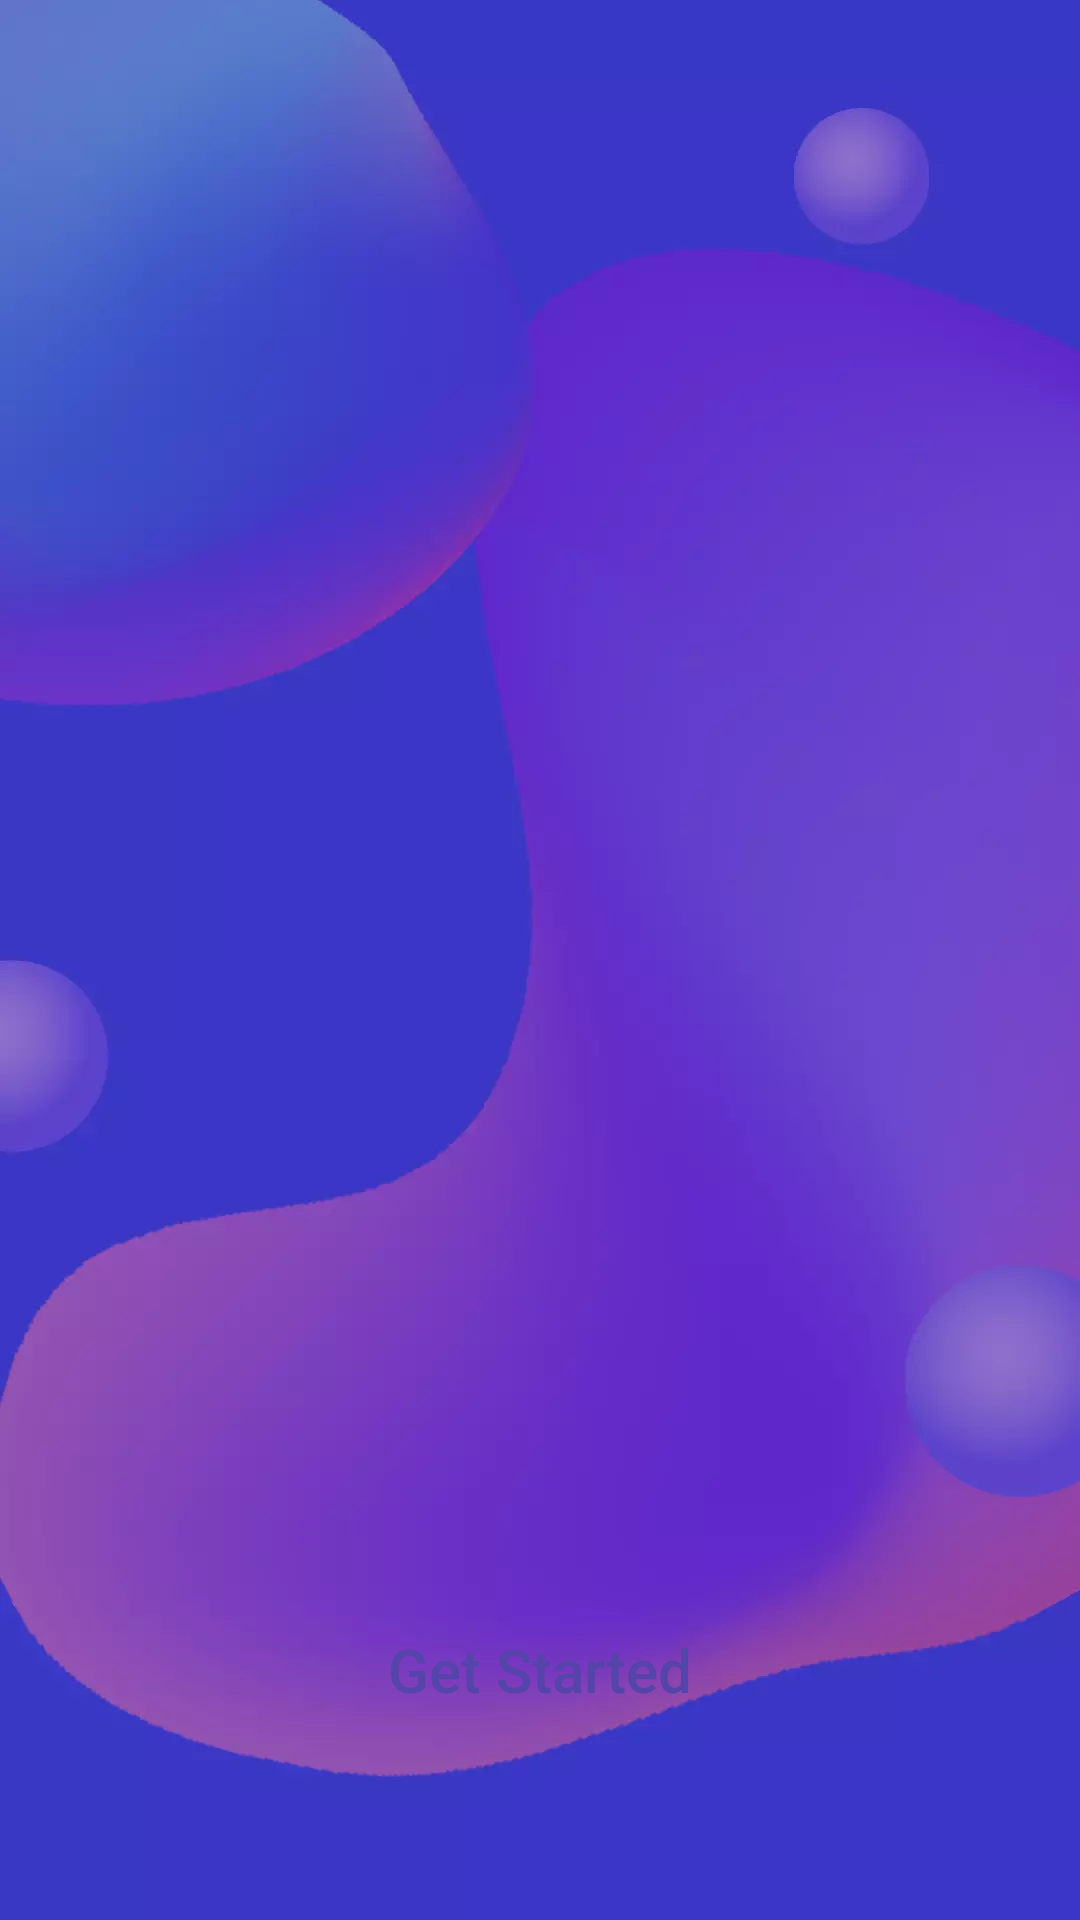

Reconstruct the res/layout file that produces this screen, plus the resources it refers to.
<!-- AndroidManifest.xml: application theme Theme.Perform_Login -->
<!-- res/layout/getting_started_layout.xml -->
<?xml version="1.0" encoding="utf-8"?>
<androidx.constraintlayout.widget.ConstraintLayout xmlns:android="http://schemas.android.com/apk/res/android"
    xmlns:app="http://schemas.android.com/apk/res-auto"
    xmlns:tools="http://schemas.android.com/tools"
    android:layout_width="match_parent"
    android:layout_height="match_parent"
    android:background="@drawable/landing_page1"
    tools:context=".StartingActivity">

    <Button
        android:id="@+id/btnstart"
        android:layout_width="match_parent"
        android:layout_height="wrap_content"
        android:layout_marginHorizontal="40dp"
        android:layout_marginBottom="50dp"
        android:background="@drawable/btn_white_bg"
        android:padding="20dp"
        android:text="Get Started"
        android:textAllCaps="false"
        android:textColor="#5544A9"
        android:textSize="20sp"
        app:layout_constraintBottom_toBottomOf="parent"
        app:layout_constraintEnd_toEndOf="parent"
        app:layout_constraintStart_toStartOf="parent" />

</androidx.constraintlayout.widget.ConstraintLayout>
<!-- resources referenced by this layout -->
<resources>
  <!-- drawable landing_page1: webp bitmap (drawable, 12448 bytes) -->
  <style name="Theme.Perform_Login" parent="Theme.AppCompat.Light.NoActionBar">
          
          <item name="colorPrimary">@color/purple_500</item>
          <item name="colorPrimaryVariant">@color/purple_700</item>
          <item name="colorOnPrimary">@color/white</item>
          
          <item name="colorSecondary">@color/teal_200</item>
          <item name="colorSecondaryVariant">@color/teal_700</item>
          <item name="colorOnSecondary">@color/black</item>
          
          <item name="android:statusBarColor" tools:targetApi="l">?attr/colorPrimaryVariant</item>
          
      </style>
  <!-- not gathered from this repository: default colours our renderer supplied (Android Studio template values) -->
  <color name="purple_500">#FF6200EE</color>
  <color name="purple_700">#FF3700B3</color>
  <color name="teal_200">#FF03DAC5</color>
  <color name="teal_700">#FF018786</color>
  <color name="black">#FF000000</color>
  <color name="white">#FFFFFFFF</color>
</resources>
